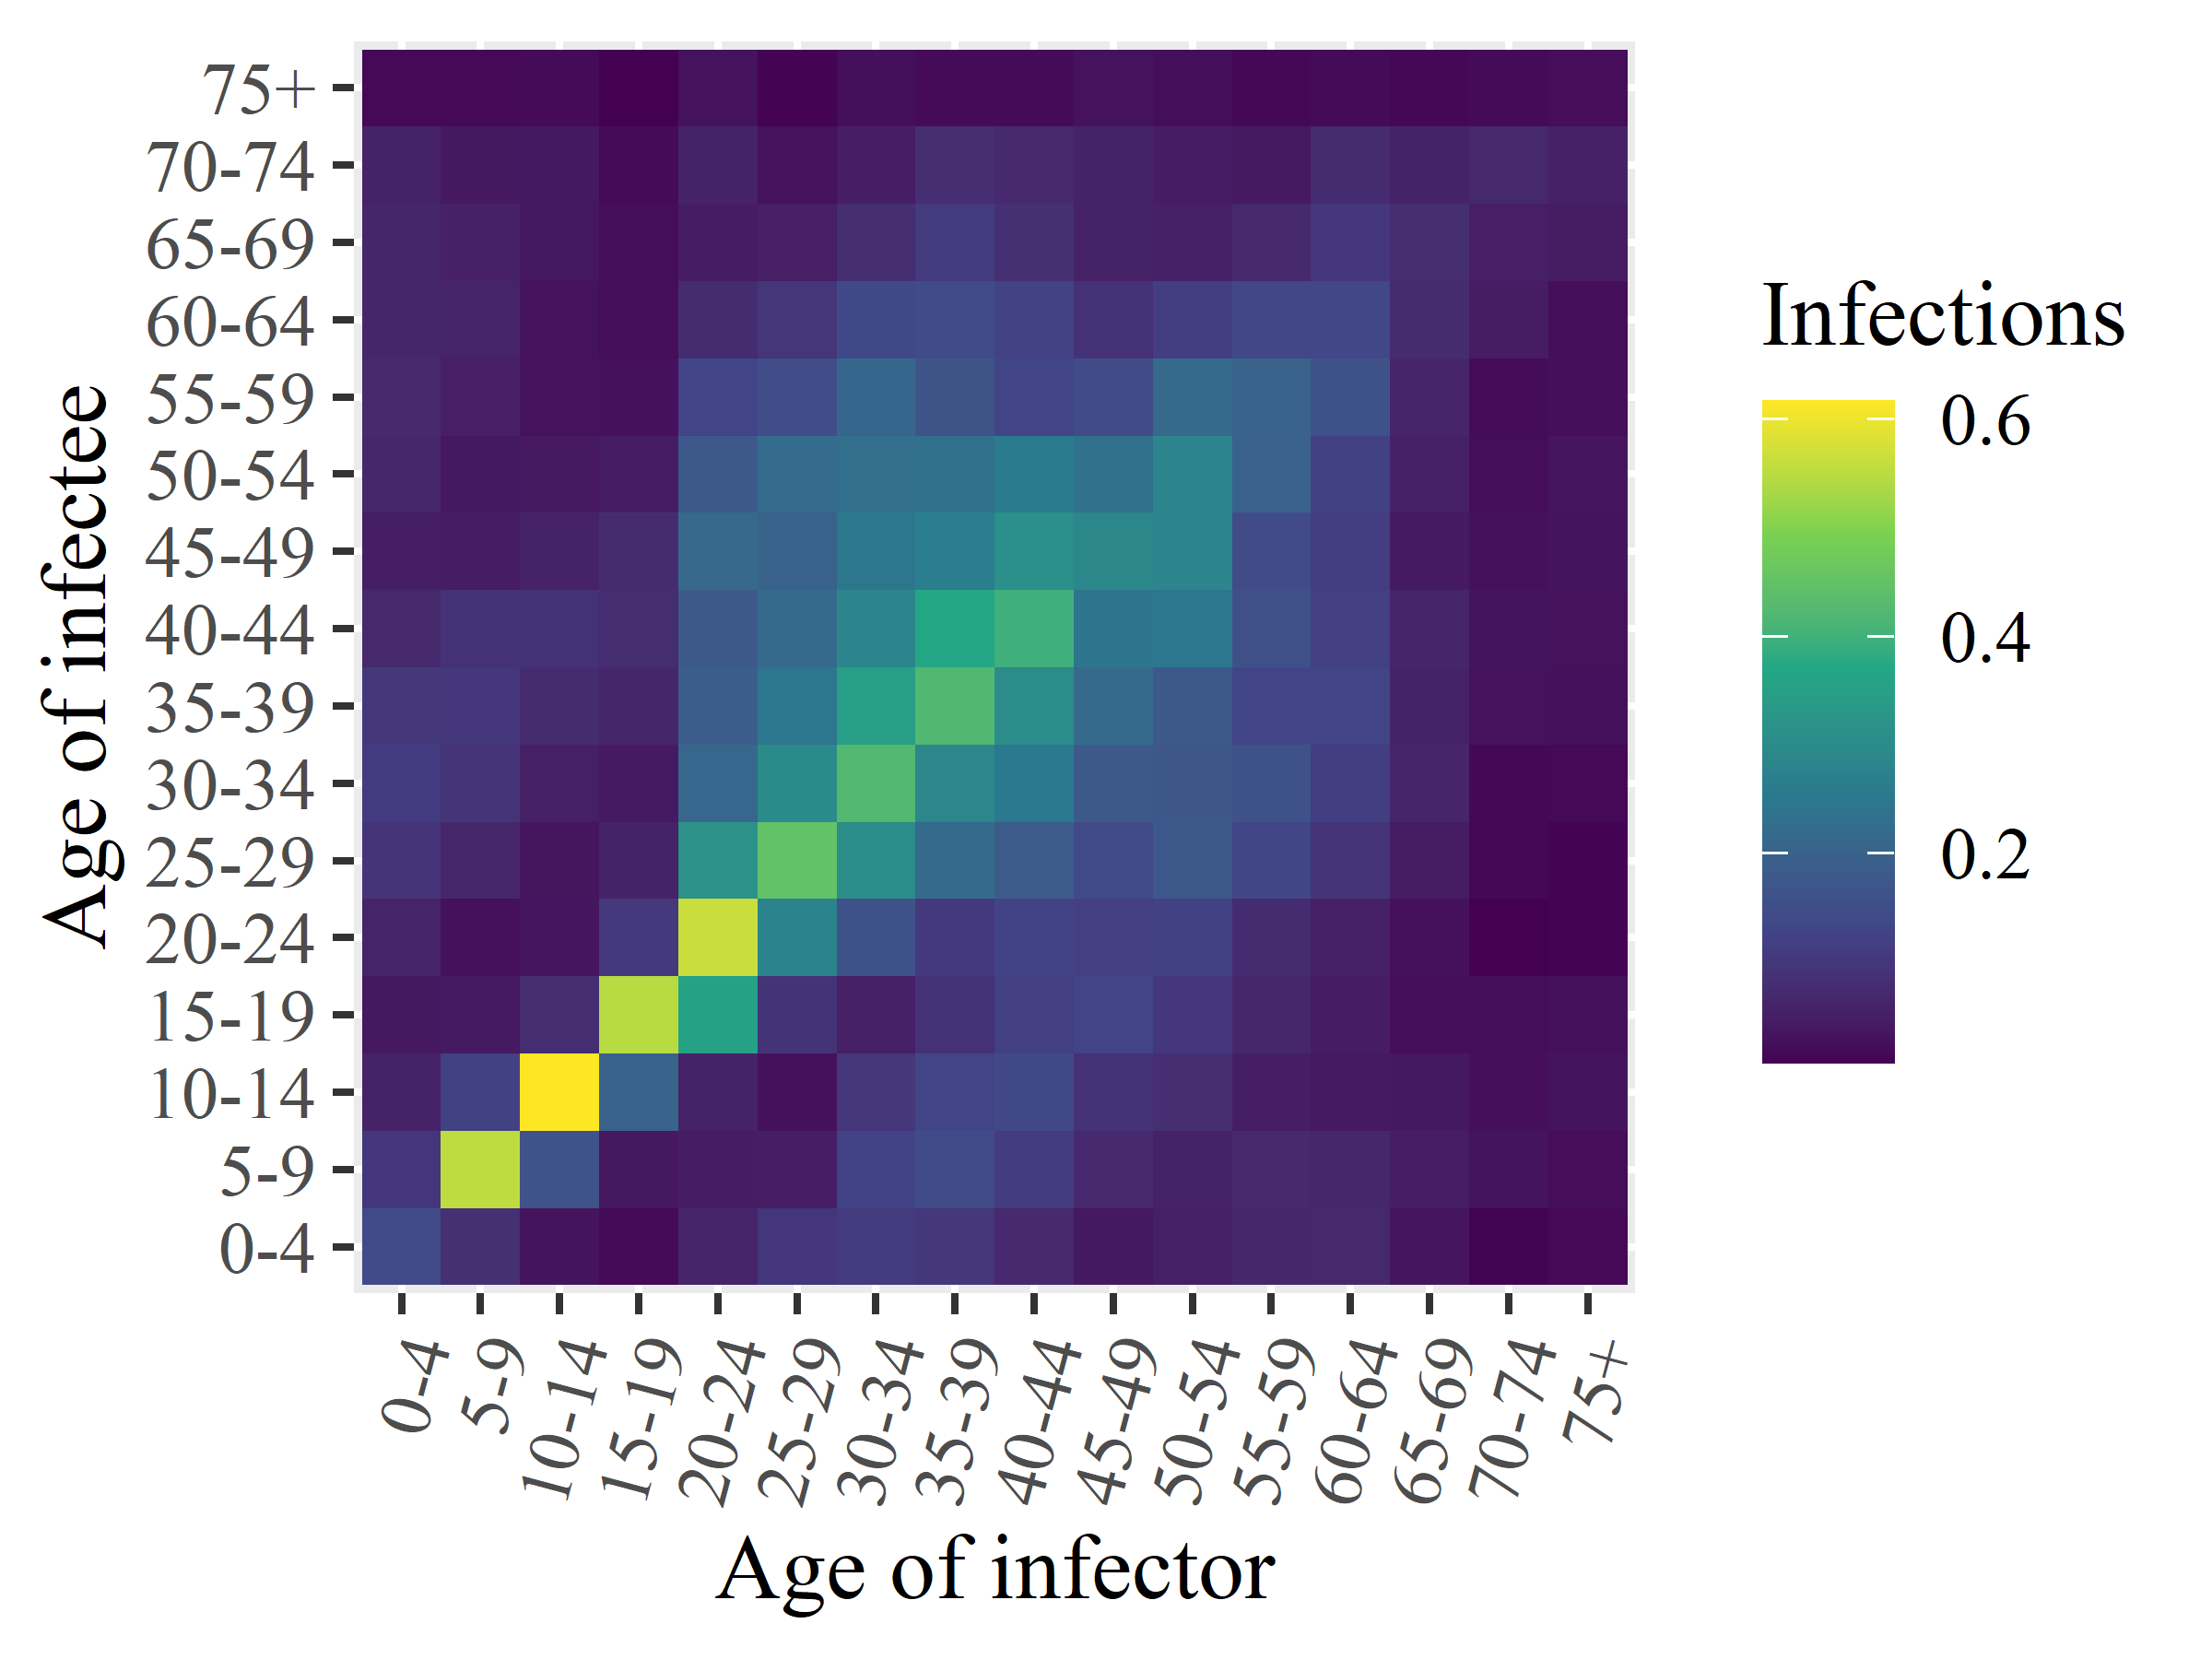

The data file committed next to this chart (first rows):
x1, x2, x3, x4, x5, x6, x7, x8, x9, x10, x11, x12, x13, x14, x15, x16
0.1427, 0.09866, 0.05732, 0.03795, 0.0611, 0.09339, 0.1097, 0.09914, 0.06878, 0.0489, 0.06631, 0.07104, 0.06443, 0.06462, 0.05785, 0.01751
0.08599, 0.5532, 0.122, 0.04176, 0.02618, 0.06617, 0.09393, 0.1008, 0.08986, 0.04761, 0.04001, 0.05086, 0.0606, 0.05373, 0.03804, 0.01669
0.03139, 0.1614, 0.6164, 0.07767, 0.03484, 0.03264, 0.0517, 0.074, 0.08639, 0.05738, 0.04029, 0.02976, 0.02864, 0.03723, 0.03851, 0.01878
0.01782, 0.03813, 0.2016, 0.5475, 0.1055, 0.05543, 0.0413, 0.06385, 0.07904, 0.07744, 0.04778, 0.02739, 0.02316, 0.02292, 0.01867, 0.007489
0.05987, 0.04554, 0.05693, 0.359, 0.5638, 0.3141, 0.2113, 0.1877, 0.1783, 0.2154, 0.1743, 0.1281, 0.07759, 0.04548, 0.05893, 0.02854
0.0984, 0.04883, 0.02683, 0.09117, 0.2781, 0.4491, 0.3008, 0.246, 0.2174, 0.1993, 0.219, 0.1487, 0.09702, 0.0509, 0.02901, 0.01031
0.109, 0.1259, 0.09933, 0.05284, 0.1582, 0.3019, 0.422, 0.3479, 0.2836, 0.245, 0.2288, 0.2077, 0.1395, 0.08082, 0.04859, 0.02533
0.1019, 0.1458, 0.131, 0.08795, 0.1045, 0.2177, 0.2882, 0.4211, 0.3683, 0.2656, 0.2314, 0.1668, 0.1461, 0.1075, 0.08002, 0.01887
0.06997, 0.1139, 0.1378, 0.1186, 0.1276, 0.1825, 0.2546, 0.3024, 0.3976, 0.3104, 0.2582, 0.1321, 0.1245, 0.08579, 0.07073, 0.01976
0.03906, 0.07118, 0.08727, 0.1293, 0.1171, 0.142, 0.1769, 0.2175, 0.2447, 0.2883, 0.2332, 0.1458, 0.09012, 0.05818, 0.05802, 0.0303
0.05305, 0.05775, 0.0808, 0.1006, 0.1215, 0.1749, 0.172, 0.1744, 0.2457, 0.2824, 0.282, 0.2166, 0.1152, 0.05426, 0.04719, 0.02341
0.06657, 0.07028, 0.0483, 0.0659, 0.07758, 0.1344, 0.1582, 0.1317, 0.1574, 0.1461, 0.1973, 0.2021, 0.1366, 0.06746, 0.04054, 0.01637
0.06937, 0.06543, 0.04238, 0.04687, 0.05502, 0.09419, 0.1146, 0.1286, 0.1203, 0.1146, 0.1227, 0.1599, 0.1365, 0.1004, 0.075, 0.01798
0.03408, 0.04904, 0.04021, 0.02346, 0.02758, 0.04435, 0.06268, 0.05752, 0.06185, 0.04119, 0.05432, 0.06235, 0.07458, 0.08136, 0.05556, 0.01559
0.01157, 0.03096, 0.02473, 0.02272, 0.00738, 0.01575, 0.0156, 0.02879, 0.03164, 0.02618, 0.02284, 0.02035, 0.04442, 0.05048, 0.06862, 0.0198
0.01672, 0.02208, 0.03145, 0.02674, 0.01023, 0.01052, 0.01758, 0.02657, 0.02806, 0.03145, 0.0346, 0.02414, 0.02334, 0.04439, 0.05385, 0.02227
